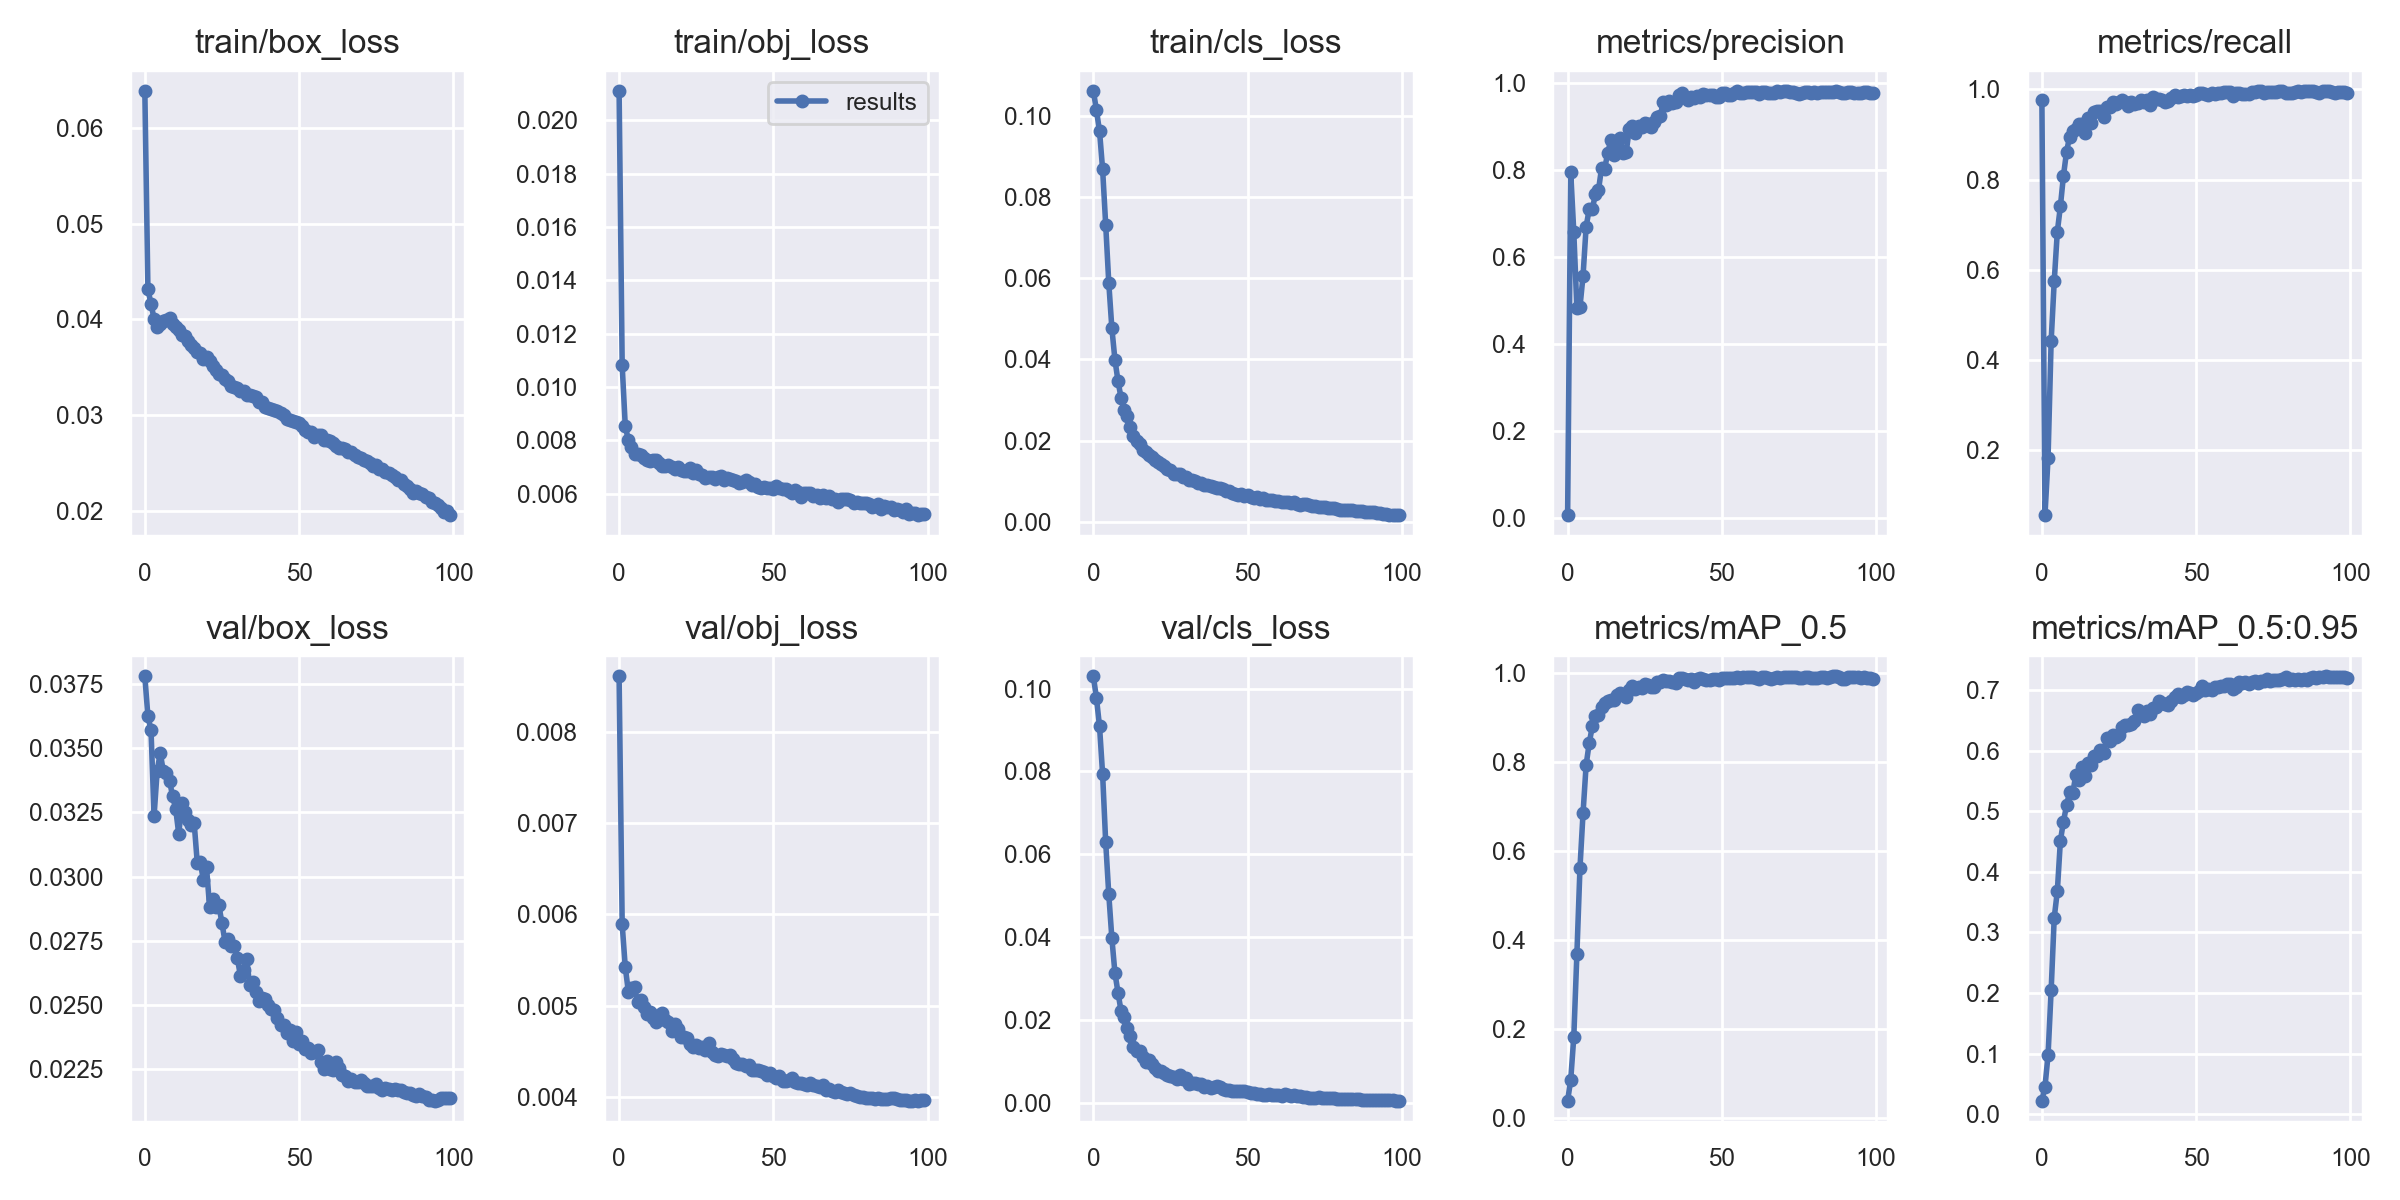

Data behind this chart, as committed beside it:
epoch, train/box_loss, train/obj_loss, train/cls_loss, metrics/precision, metrics/recall, metrics/mAP_0.5, metrics/mAP_0.5:0.95, val/box_loss, val/obj_loss, val/cls_loss, x/lr0, x/lr1, x/lr2
0, 0.06385, 0.0211, 0.1062, 0.006183, 0.9758, 0.04012, 0.02261, 0.0378, 0.00861, 0.1029, 0.07007, 0.003325, 0.003325
1, 0.04314, 0.01081, 0.1014, 0.7944, 0.05602, 0.08629, 0.04551, 0.03625, 0.00589, 0.09773, 0.04001, 0.006593, 0.006593
2, 0.04164, 0.008548, 0.09631, 0.6565, 0.1834, 0.1832, 0.09788, 0.03571, 0.005423, 0.09087, 0.009876, 0.009794, 0.009794
3, 0.04004, 0.008006, 0.08689, 0.4824, 0.442, 0.3689, 0.2046, 0.03237, 0.005153, 0.07933, 0.009703, 0.009703, 0.009703
4, 0.03918, 0.007758, 0.07321, 0.4847, 0.5743, 0.5626, 0.3245, 0.03413, 0.00519, 0.06286, 0.009703, 0.009703, 0.009703
5, 0.03954, 0.007506, 0.05887, 0.5561, 0.684, 0.6863, 0.3677, 0.03481, 0.005201, 0.05029, 0.009604, 0.009604, 0.009604
6, 0.03985, 0.007476, 0.04768, 0.6692, 0.7408, 0.7944, 0.4514, 0.03411, 0.005036, 0.03971, 0.009505, 0.009505, 0.009505
7, 0.03992, 0.007463, 0.03988, 0.7096, 0.8089, 0.8432, 0.483, 0.03403, 0.005065, 0.03128, 0.009406, 0.009406, 0.009406
8, 0.04011, 0.007325, 0.03461, 0.709, 0.862, 0.8811, 0.5098, 0.03374, 0.004987, 0.02653, 0.009307, 0.009307, 0.009307
9, 0.03954, 0.007251, 0.03045, 0.7441, 0.8955, 0.9045, 0.5322, 0.03313, 0.004913, 0.02202, 0.009208, 0.009208, 0.009208
10, 0.03919, 0.007232, 0.02763, 0.7532, 0.908, 0.9069, 0.5296, 0.03264, 0.004932, 0.02073, 0.009109, 0.009109, 0.009109
11, 0.03888, 0.007279, 0.02597, 0.8038, 0.9118, 0.9242, 0.5602, 0.03166, 0.004863, 0.01807, 0.00901, 0.00901, 0.00901
12, 0.03842, 0.007267, 0.02346, 0.8023, 0.9231, 0.9331, 0.5508, 0.03288, 0.004825, 0.01603, 0.008911, 0.008911, 0.008911
13, 0.03827, 0.007152, 0.02124, 0.8384, 0.9243, 0.9388, 0.5731, 0.03253, 0.004896, 0.01349, 0.008812, 0.008812, 0.008812
14, 0.03772, 0.007052, 0.01998, 0.8685, 0.9024, 0.94, 0.5577, 0.03219, 0.004924, 0.01258, 0.008713, 0.008713, 0.008713
15, 0.03731, 0.007053, 0.01907, 0.8336, 0.9367, 0.9409, 0.5795, 0.03201, 0.004844, 0.01255, 0.008614, 0.008614, 0.008614
16, 0.03699, 0.007099, 0.01779, 0.8553, 0.925, 0.9514, 0.5762, 0.03209, 0.00482, 0.01111, 0.008515, 0.008515, 0.008515
17, 0.03662, 0.006993, 0.01718, 0.8738, 0.9495, 0.957, 0.5904, 0.03053, 0.004724, 0.009754, 0.008416, 0.008416, 0.008416
18, 0.03648, 0.006949, 0.01645, 0.8378, 0.9518, 0.9507, 0.5906, 0.03055, 0.004795, 0.01022, 0.008317, 0.008317, 0.008317
19, 0.03586, 0.007004, 0.01585, 0.8417, 0.9512, 0.9479, 0.6008, 0.02985, 0.004748, 0.00932, 0.008218, 0.008218, 0.008218
20, 0.03605, 0.006894, 0.0151, 0.8936, 0.9389, 0.9616, 0.5967, 0.03036, 0.004657, 0.008366, 0.008119, 0.008119, 0.008119
21, 0.03566, 0.006869, 0.01459, 0.8997, 0.9609, 0.9712, 0.6214, 0.0288, 0.004655, 0.007745, 0.00802, 0.00802, 0.00802
22, 0.03508, 0.006874, 0.01419, 0.8834, 0.9617, 0.9642, 0.6163, 0.02911, 0.004649, 0.007558, 0.007921, 0.007921, 0.007921
23, 0.03474, 0.006955, 0.01367, 0.9003, 0.9727, 0.9684, 0.6251, 0.02881, 0.004579, 0.007203, 0.007822, 0.007822, 0.007822
24, 0.03434, 0.00677, 0.01304, 0.8989, 0.9687, 0.9663, 0.622, 0.02888, 0.00455, 0.006579, 0.007723, 0.007723, 0.007723
25, 0.0342, 0.006878, 0.01274, 0.9077, 0.9712, 0.9757, 0.6258, 0.02819, 0.004564, 0.006506, 0.007624, 0.007624, 0.007624
26, 0.03379, 0.006741, 0.01169, 0.906, 0.9757, 0.9743, 0.6389, 0.02746, 0.004531, 0.006223, 0.007525, 0.007525, 0.007525
27, 0.0336, 0.006688, 0.0117, 0.8973, 0.971, 0.9704, 0.6416, 0.02755, 0.004545, 0.005782, 0.007426, 0.007426, 0.007426
28, 0.03306, 0.006596, 0.0118, 0.9098, 0.9623, 0.9703, 0.6419, 0.0273, 0.004509, 0.006578, 0.007327, 0.007327, 0.007327
29, 0.03291, 0.006645, 0.01098, 0.9204, 0.973, 0.9798, 0.6431, 0.02729, 0.004585, 0.005587, 0.007228, 0.007228, 0.007228
30, 0.03282, 0.006635, 0.01093, 0.9228, 0.9684, 0.981, 0.6494, 0.02681, 0.00449, 0.005951, 0.007129, 0.007129, 0.007129
31, 0.03251, 0.006549, 0.01035, 0.9549, 0.9689, 0.9849, 0.6678, 0.02613, 0.004455, 0.004537, 0.00703, 0.00703, 0.00703
32, 0.03254, 0.006613, 0.01031, 0.9492, 0.9762, 0.9825, 0.6605, 0.02636, 0.004449, 0.004829, 0.006931, 0.006931, 0.006931
33, 0.03211, 0.006686, 0.01006, 0.9582, 0.9711, 0.9827, 0.6578, 0.02679, 0.00447, 0.004713, 0.006832, 0.006832, 0.006832
34, 0.03211, 0.006509, 0.0096, 0.9529, 0.9758, 0.9797, 0.6651, 0.02576, 0.004457, 0.004598, 0.006733, 0.006733, 0.006733
35, 0.03204, 0.006581, 0.009465, 0.9549, 0.966, 0.9776, 0.6602, 0.02588, 0.00445, 0.004466, 0.006634, 0.006634, 0.006634
36, 0.03187, 0.006557, 0.009105, 0.9719, 0.9832, 0.9898, 0.6706, 0.02552, 0.004456, 0.003684, 0.006535, 0.006535, 0.006535
37, 0.03136, 0.006509, 0.008938, 0.9761, 0.978, 0.9895, 0.6721, 0.02517, 0.00441, 0.003905, 0.006436, 0.006436, 0.006436
38, 0.03136, 0.006477, 0.008716, 0.9677, 0.9796, 0.9883, 0.6813, 0.02528, 0.004375, 0.003641, 0.006337, 0.006337, 0.006337
39, 0.03089, 0.006402, 0.008428, 0.9607, 0.9756, 0.9859, 0.6785, 0.02524, 0.004363, 0.003763, 0.006238, 0.006238, 0.006238
40, 0.0308, 0.006451, 0.008345, 0.9663, 0.9716, 0.9876, 0.6776, 0.025, 0.00436, 0.003953, 0.006139, 0.006139, 0.006139
41, 0.03067, 0.006529, 0.008338, 0.965, 0.9752, 0.9812, 0.6752, 0.02484, 0.004339, 0.003778, 0.00604, 0.00604, 0.00604
42, 0.03058, 0.006449, 0.008116, 0.9699, 0.98, 0.9875, 0.6812, 0.0248, 0.004348, 0.003366, 0.005941, 0.005941, 0.005941
43, 0.03046, 0.006331, 0.007657, 0.9671, 0.9872, 0.9902, 0.688, 0.02447, 0.004294, 0.00314, 0.005842, 0.005842, 0.005842
44, 0.03023, 0.006383, 0.007517, 0.9735, 0.9826, 0.9883, 0.6926, 0.0242, 0.00429, 0.003124, 0.005743, 0.005743, 0.005743
45, 0.02997, 0.006258, 0.006971, 0.9708, 0.9851, 0.986, 0.6877, 0.02422, 0.004296, 0.002844, 0.005644, 0.005644, 0.005644
46, 0.02959, 0.006224, 0.006902, 0.9726, 0.9874, 0.9852, 0.6912, 0.02389, 0.004278, 0.002771, 0.005545, 0.005545, 0.005545
47, 0.02949, 0.006255, 0.006566, 0.9723, 0.9843, 0.987, 0.6965, 0.02401, 0.004274, 0.002698, 0.005446, 0.005446, 0.005446
48, 0.02937, 0.006209, 0.006791, 0.9678, 0.9882, 0.9876, 0.6946, 0.02358, 0.00424, 0.002837, 0.005347, 0.005347, 0.005347
49, 0.02926, 0.006231, 0.006402, 0.9675, 0.9864, 0.9859, 0.692, 0.02395, 0.00426, 0.002739, 0.005248, 0.005248, 0.005248
50, 0.02918, 0.00619, 0.006541, 0.9767, 0.9884, 0.9887, 0.695, 0.02347, 0.004228, 0.002622, 0.005149, 0.005149, 0.005149
51, 0.02886, 0.006282, 0.006101, 0.9768, 0.991, 0.9891, 0.6988, 0.02361, 0.004205, 0.002246, 0.00505, 0.00505, 0.00505
52, 0.02845, 0.006209, 0.005948, 0.9712, 0.9909, 0.9889, 0.7059, 0.02329, 0.004224, 0.002265, 0.004951, 0.004951, 0.004951
53, 0.02826, 0.006191, 0.006034, 0.9717, 0.9887, 0.9897, 0.6994, 0.02331, 0.004174, 0.002143, 0.004852, 0.004852, 0.004852
54, 0.02823, 0.006176, 0.005659, 0.9757, 0.9879, 0.9904, 0.7024, 0.02312, 0.004176, 0.002203, 0.004753, 0.004753, 0.004753
55, 0.02777, 0.00611, 0.005757, 0.9807, 0.992, 0.9913, 0.7004, 0.02318, 0.004185, 0.001899, 0.004654, 0.004654, 0.004654
56, 0.02797, 0.006044, 0.00545, 0.9758, 0.99, 0.9902, 0.705, 0.02325, 0.004209, 0.001922, 0.004555, 0.004555, 0.004555
57, 0.02793, 0.006126, 0.005363, 0.9768, 0.9922, 0.9918, 0.7046, 0.02277, 0.004158, 0.002052, 0.004456, 0.004456, 0.004456
58, 0.02746, 0.006072, 0.005377, 0.9783, 0.993, 0.9912, 0.7069, 0.02251, 0.004147, 0.001764, 0.004357, 0.004357, 0.004357
59, 0.02738, 0.005881, 0.005026, 0.9778, 0.9934, 0.992, 0.7062, 0.02279, 0.00415, 0.001825, 0.004258, 0.004258, 0.004258
... 40 more rows
